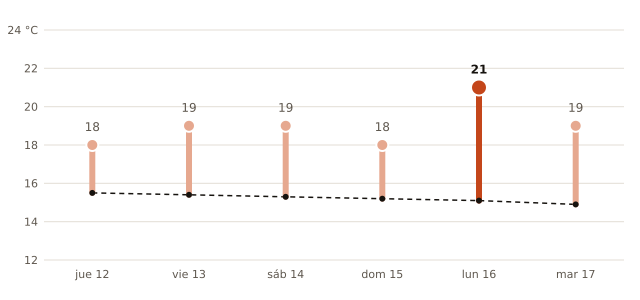

Data behind this chart, as committed beside it:
fecha, máxima_prevista_C, máxima_normal_1991_2020_C
2026-11-12, 18, 15.5
2026-11-13, 19, 15.4
2026-11-14, 19, 15.3
2026-11-15, 18, 15.2
2026-11-16, 21, 15.1
2026-11-17, 19, 14.9
